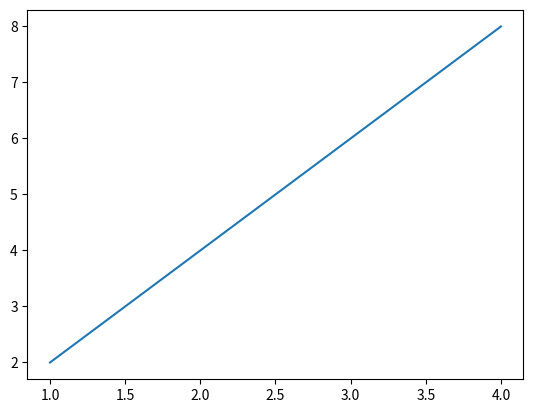

Reproduce this figure in Python.
#Write a Python program to generate a line plot of name Vs salary
# importing the required libraries
import matplotlib.pyplot as plt
import numpy as np

# define data values
x = np.array([1, 2, 3, 4]) # X-axis points
y = x*2 # Y-axis points

plt.plot(x, y) # Plot the chart
plt.show() # display
